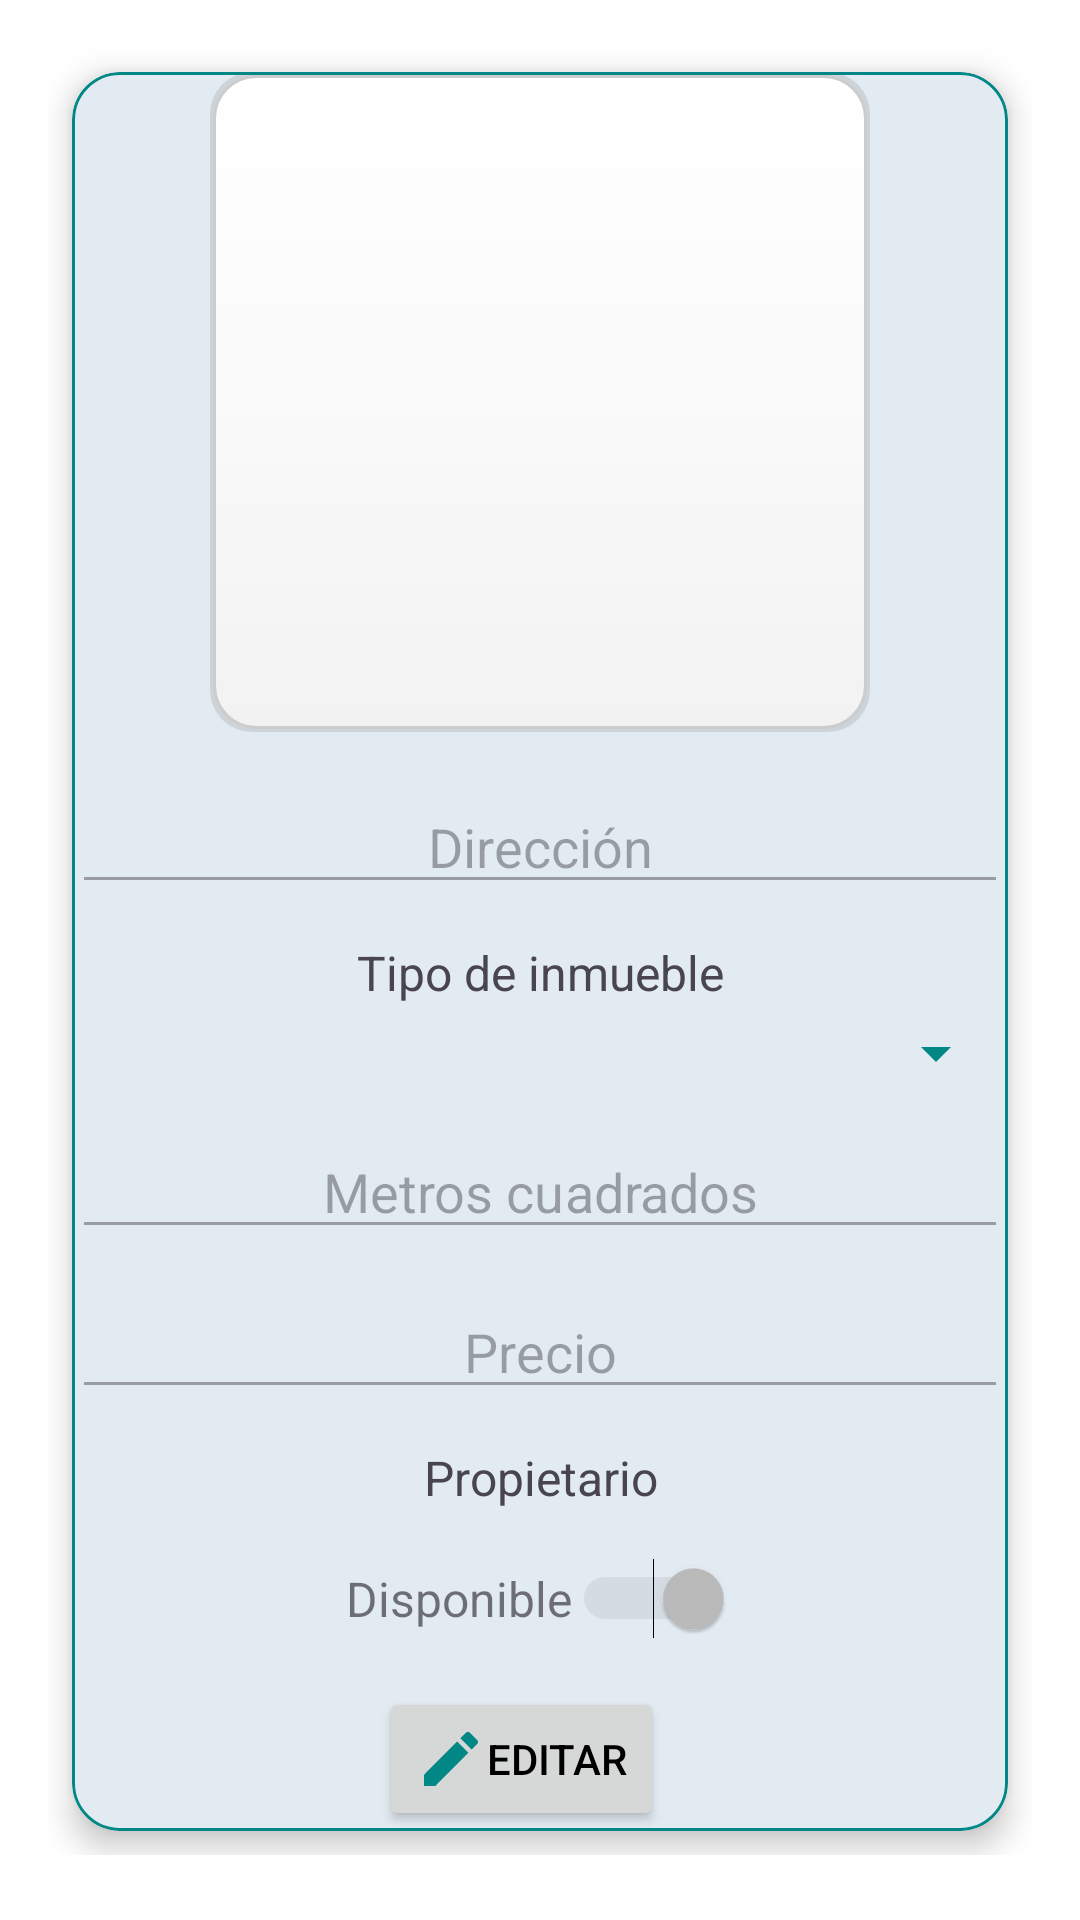

Here is an Android app screen rendered from its layout file. Give the layout XML and the strings, colors and styles it references.
<!-- AndroidManifest.xml: application theme Theme.Inmobiliaria_2025 -->
<!-- res/layout/fragment_detalle_inmueble.xml -->
<?xml version="1.0" encoding="utf-8"?>
<ScrollView xmlns:android="http://schemas.android.com/apk/res/android"
    xmlns:app="http://schemas.android.com/apk/res-auto"
    android:layout_width="match_parent"
    android:layout_height="match_parent"
    android:padding="16dp"
    android:background="?android:attr/windowBackground">

    <LinearLayout
        android:layout_width="match_parent"
        android:layout_height="wrap_content"
        android:orientation="vertical"
        android:gravity="center_horizontal">

        <com.google.android.material.card.MaterialCardView
            android:layout_width="match_parent"
            android:layout_height="wrap_content"
            android:layout_margin="8dp"
            app:cardCornerRadius="16dp"
            app:cardElevation="6dp"
            app:strokeColor="@color/teal_700"
            app:strokeWidth="1dp"
            android:padding="16dp">

            <LinearLayout
                android:layout_width="match_parent"
                android:layout_height="wrap_content"
                android:orientation="vertical"
                android:gravity="center_horizontal">

                
                <ImageView
                    android:id="@+id/imgInmueble"
                    android:layout_width="220dp"
                    android:layout_height="220dp"
                    android:layout_marginBottom="16dp"
                    android:background="@drawable/image_background"
                    android:scaleType="centerCrop"
                    android:contentDescription="@string/app_name" />

                <Button
                    android:id="@+id/btnCambiarImg"
                    android:layout_width="wrap_content"
                    android:layout_height="wrap_content"
                    android:text="Cambiar imagen"
                    android:drawableStart="@drawable/ic_baseline_add_24"
                    android:layout_marginBottom="16dp"
                    android:visibility="gone" />

                
                <EditText
                    android:id="@+id/etDireccionDetalle"
                    android:layout_width="match_parent"
                    android:layout_height="wrap_content"
                    android:hint="Dirección"
                    android:textSize="18sp"
                    android:enabled="false"
                    android:inputType="textCapWords"
                    android:layout_marginBottom="12dp"
                    android:textAlignment="center"
                    android:imeOptions="actionNext" />

                
                <LinearLayout
                    android:layout_width="match_parent"
                    android:layout_height="wrap_content"
                    android:orientation="vertical"
                    android:layout_marginBottom="12dp">

                    <TextView
                        android:layout_width="match_parent"
                        android:layout_height="wrap_content"
                        android:text="Tipo de inmueble"
                        android:textSize="16sp"
                        android:textColor="?attr/colorOnSurfaceVariant"
                        android:gravity="center"
                        android:layout_marginBottom="4dp" />

                    <Spinner
                        android:id="@+id/spTipoInmuebleDetalle"
                        android:layout_width="match_parent"
                        android:layout_height="wrap_content"
                        android:enabled="false"
                        android:spinnerMode="dropdown"
                        android:backgroundTint="@color/teal_700" />
                </LinearLayout>

                
                <EditText
                    android:id="@+id/etMetrosDetalle"
                    android:layout_width="match_parent"
                    android:layout_height="wrap_content"
                    android:hint="Metros cuadrados"
                    android:textSize="18sp"
                    android:inputType="number"
                    android:enabled="false"
                    android:layout_marginBottom="12dp"
                    android:textAlignment="center"
                    android:imeOptions="actionNext" />

                
                <EditText
                    android:id="@+id/etPrecioDetalle"
                    android:layout_width="match_parent"
                    android:layout_height="wrap_content"
                    android:hint="Precio"
                    android:textSize="18sp"
                    android:textColor="@color/teal_200"
                    android:inputType="numberDecimal"
                    android:enabled="false"
                    android:layout_marginBottom="12dp"
                    android:textAlignment="center" />

                
                <TextView
                    android:id="@+id/tvPropietarioDetalle"
                    android:layout_width="match_parent"
                    android:layout_height="wrap_content"
                    android:text="Propietario"
                    android:textSize="16sp"
                    android:textColor="?attr/colorOnSurfaceVariant"
                    android:gravity="center"
                    android:layout_marginBottom="16dp" />

                
                <Switch
                    android:id="@+id/swActivoDetalle"
                    android:layout_width="wrap_content"
                    android:layout_height="wrap_content"
                    android:text="Disponible"
                    android:textSize="16sp"
                    android:checked="true"
                    android:enabled="false"
                    android:layout_marginBottom="16dp" />

                
                <LinearLayout
                    android:layout_width="match_parent"
                    android:layout_height="wrap_content"
                    android:orientation="horizontal"
                    android:gravity="center">

                    <Button
                        android:id="@+id/btnEditar"
                        android:layout_width="wrap_content"
                        android:layout_height="wrap_content"
                        android:text="Editar"
                        android:drawableStart="@drawable/ic_baseline_edit_24"
                        android:layout_marginEnd="12dp" />

                    <Button
                        android:id="@+id/btnGuardar"
                        android:layout_width="wrap_content"
                        android:layout_height="wrap_content"
                        android:text="Guardar"
                        android:drawableStart="@drawable/ic_baseline_save_24"
                        android:visibility="gone" />
                </LinearLayout>

            </LinearLayout>
        </com.google.android.material.card.MaterialCardView>

    </LinearLayout>
</ScrollView>
<!-- resources referenced by this layout -->
<resources>
  <color name="teal_200">#03DAC5</color>
  <color name="teal_700">#018786</color>
  <!-- drawable ic_baseline_edit_24 (drawable) -->
  <vector xmlns:android="http://schemas.android.com/apk/res/android"
      android:width="24dp"
      android:height="24dp"
      android:viewportWidth="24"
      android:viewportHeight="24"
      android:tint="?attr/colorPrimary">  
  
      <path
          android:fillColor="@android:color/white"
          android:pathData="M3,17.25V21h3.75L17.81,9.94l-3.75,-3.75L3,17.25zM20.71,7.04c0.39,-0.39 0.39,-1.02 0,-1.41l-2.34,-2.34a1.003,1.003 0,0 0,-1.42 0l-1.83,1.83 3.75,3.75 1.84,-1.83z" />
  </vector>
  <!-- drawable ic_baseline_save_24 (drawable) -->
  <vector xmlns:android="http://schemas.android.com/apk/res/android"
      android:width="24dp"
      android:height="24dp"
      android:viewportWidth="24"
      android:viewportHeight="24"
      android:tint="?attr/colorOnPrimary">
  
      <path
          android:fillColor="@android:color/white"
          android:pathData="M17,3H5a2,2 0,0 0,-2 2v14a2,2 0,0 0,2 2h14a2,2 0,0 0,2 -2V7l-4,-4zM12,19a3,3 0,1 1,0 -6,3 3,0 0,1 0,6zM13,9H6V5h7v4z"/>
  </vector>
  <!-- drawable image_background (drawable) -->
  <?xml version="1.0" encoding="utf-8"?>
  <layer-list xmlns:android="http://schemas.android.com/apk/res/android">
  
      
      <item>
          <shape android:shape="rectangle">
              <solid android:color="#1A000000" />
              <corners android:radius="14dp" />
          </shape>
      </item>
  
      
      <item android:left="1dp" android:top="1dp" android:right="1dp" android:bottom="1dp">
          <shape android:shape="rectangle">
              <gradient
                  android:startColor="#F2F2F2"
                  android:centerColor="#FAFAFA"
                  android:endColor="#FFFFFF"
                  android:angle="90" />
              <corners android:radius="14dp" />
              <stroke
                  android:width="1dp"
                  android:color="#CCCCCC" />
              <padding
                  android:left="4dp"
                  android:top="4dp"
                  android:right="4dp"
                  android:bottom="4dp" />
          </shape>
      </item>
  
  </layer-list>
  <string name="app_name">Inmobiliaria_2025</string>
  <style name="Theme.Inmobiliaria_2025" parent="Theme.Material3.DayNight.NoActionBar">
          
          <item name="colorPrimary">@color/teal_700</item>
          <item name="colorPrimaryVariant">@color/purple_700</item>
          <item name="colorSecondary">@color/colorSecondary</item>
  
          
          <item name="android:statusBarColor" tools:targetApi="l">@color/teal_700</item>
          <item name="android:navigationBarColor">@color/purple_700</item>
          <item name="android:windowBackground">@color/white</item>
  
          
          <item name="android:textColor">@color/black</item>
      </style>
  <color name="purple_700">#3700B3</color>
  <color name="colorSecondary">#03DAC5</color>
  <color name="white">#FFFFFF</color>
  <color name="black">#000000</color>
</resources>
